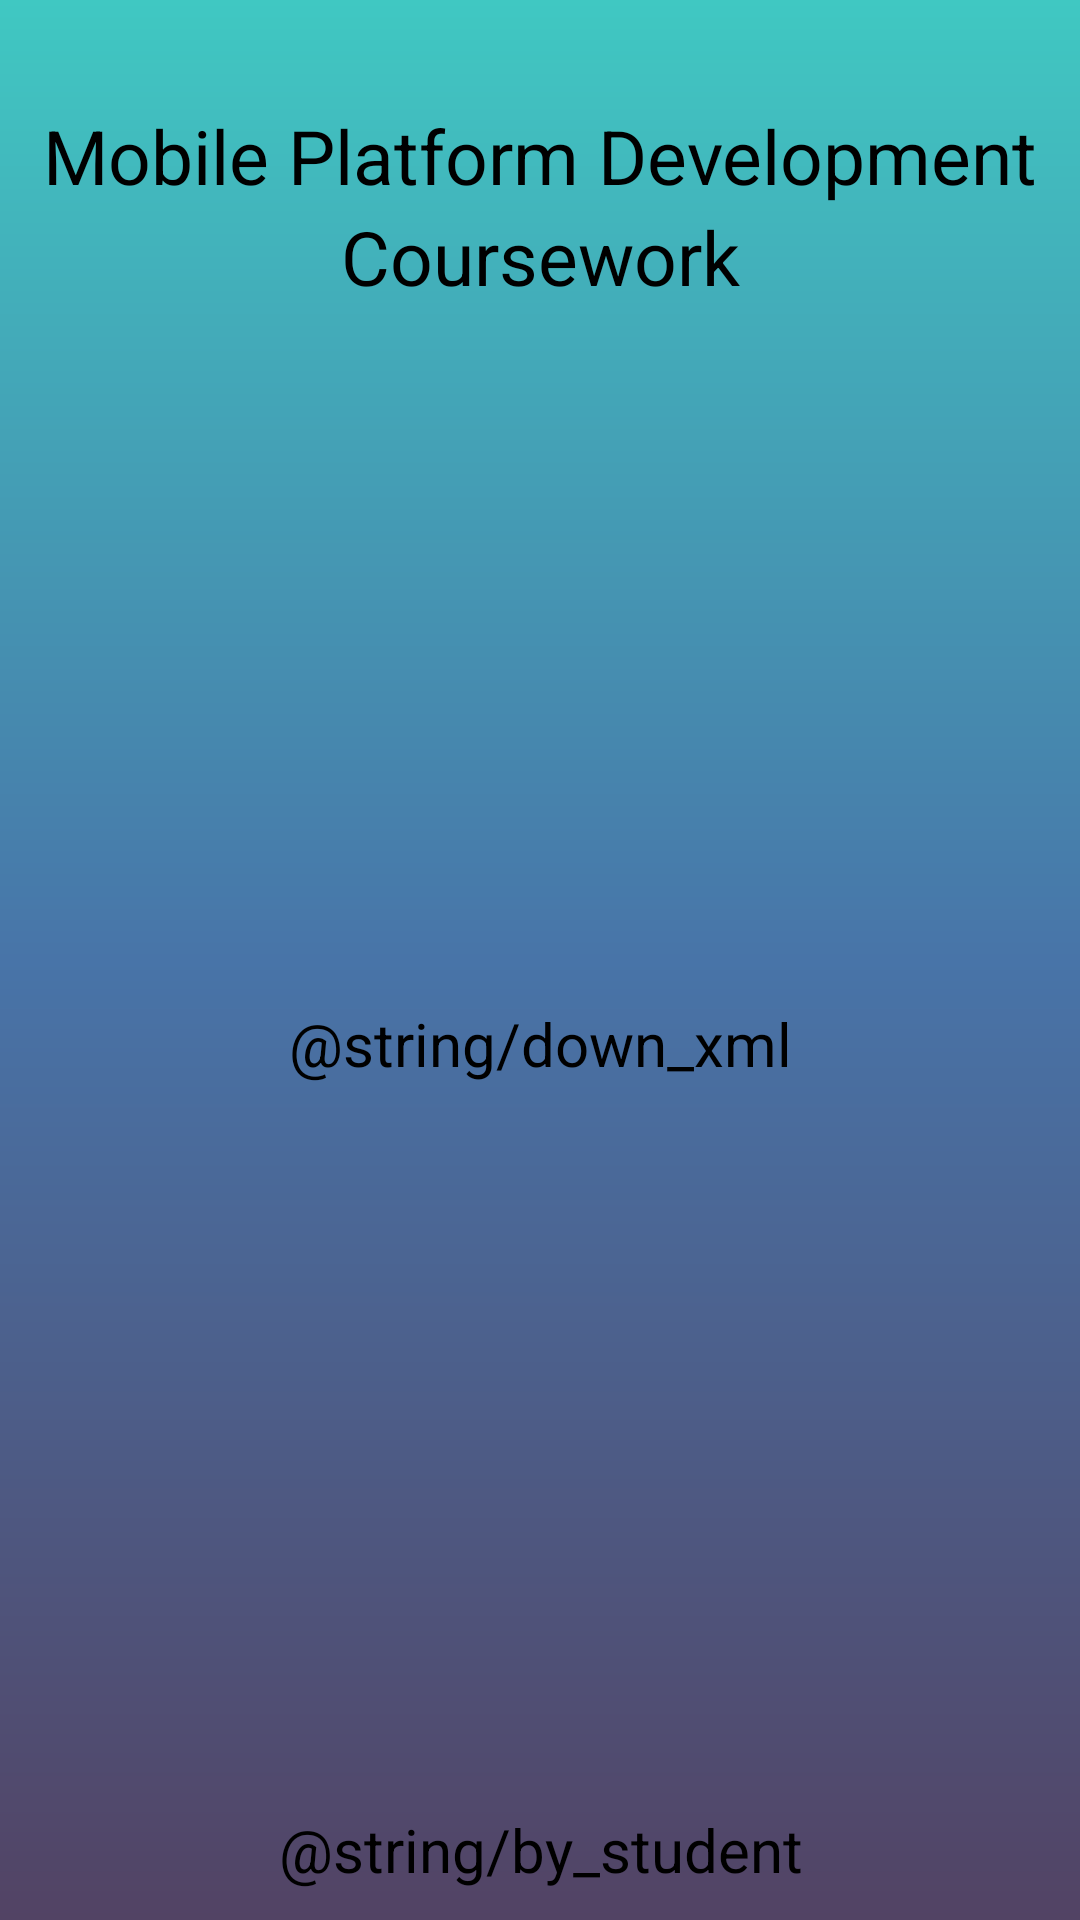

Reconstruct the res/layout file that produces this screen, plus the resources it refers to.
<!-- AndroidManifest.xml: application theme AppTheme -->
<!-- res/layout/activity_launch.xml -->
<?xml version="1.0" encoding="utf-8"?>
<android.support.constraint.ConstraintLayout xmlns:android="http://schemas.android.com/apk/res/android"
    android:layout_width="match_parent"
    android:layout_height="match_parent"
    xmlns:app="http://schemas.android.com/apk/res-auto"
    android:background="@drawable/launch_background">

    <TextView
        android:id="@+id/moduleHeading"
        android:layout_width="wrap_content"
        android:layout_height="wrap_content"
        android:text="@string/module_name"
        app:layout_constraintTop_toTopOf="parent"
        app:layout_constraintLeft_toLeftOf="parent"
        app:layout_constraintRight_toRightOf="parent"
        android:layout_marginTop="35dp"
        android:textSize="25sp" />

    <TextView
        android:id="@+id/appName"
        android:layout_width="wrap_content"
        android:layout_height="wrap_content"
        android:text="@string/app_name"
        app:layout_constraintTop_toBottomOf="@+id/moduleHeading"
        app:layout_constraintLeft_toLeftOf="parent"
        app:layout_constraintRight_toRightOf="parent"
        android:textSize="25sp"/>

    <LinearLayout
        android:layout_width="wrap_content"
        android:layout_height="wrap_content"
        app:layout_constraintTop_toBottomOf="@id/appName"
        app:layout_constraintBottom_toTopOf="@id/byStudent"
        app:layout_constraintLeft_toLeftOf="parent"
        app:layout_constraintRight_toRightOf="parent"
        android:orientation="vertical">

        <TextView
            android:id="@+id/downXML"
            android:layout_width="wrap_content"
            android:layout_height="wrap_content"
            android:text="@string/down_xml"
            android:textSize="20sp"/>

        <ProgressBar
            android:id="@+id/downloadProgress"
            style="?android:attr/progressBarStyleHorizontal"
            android:layout_width="fill_parent"
            android:layout_height="wrap_content"
            android:layout_gravity="center"/>

    </LinearLayout>

    <TextView
        android:id="@+id/byStudent"
        android:layout_width="wrap_content"
        android:layout_height="wrap_content"
        android:text="@string/by_student"
        app:layout_constraintBottom_toBottomOf="parent"
        app:layout_constraintLeft_toLeftOf="parent"
        app:layout_constraintRight_toRightOf="parent"
        android:padding="10dp"
        android:textAlignment="center"
        android:textSize="20sp"/>

</android.support.constraint.ConstraintLayout>
<!-- resources referenced by this layout -->
<resources>
  <!-- drawable launch_background (drawable) -->
  <?xml version="1.0" encoding="UTF-8"?>
  <shape xmlns:android="http://schemas.android.com/apk/res/android" android:shape="rectangle" >
  
      <gradient
          android:angle="90"
          android:endColor="#40C8C2"
          android:centerColor="#4874A8"
          android:startColor="#524364"
          android:type="linear" />
  
      <corners
          android:radius="0dp"/>
  
  </shape>
  <string name="app_name">Coursework</string>
  <string name="module_name">Mobile Platform Development</string>
  <style name="AppTheme" parent="Base.ThemeOverlay.AppCompat.Dark.ActionBar">
          <item name="colorPrimary">@color/colorPrimary</item>
          <item name="colorPrimaryDark">@color/colorPrimaryDark</item>
          <item name="colorAccent">@color/colorAccent</item>
      </style>
  <color name="colorPrimary">#008577</color>
  <color name="colorPrimaryDark">#00574B</color>
  <color name="colorAccent">#D81B60</color>
</resources>
